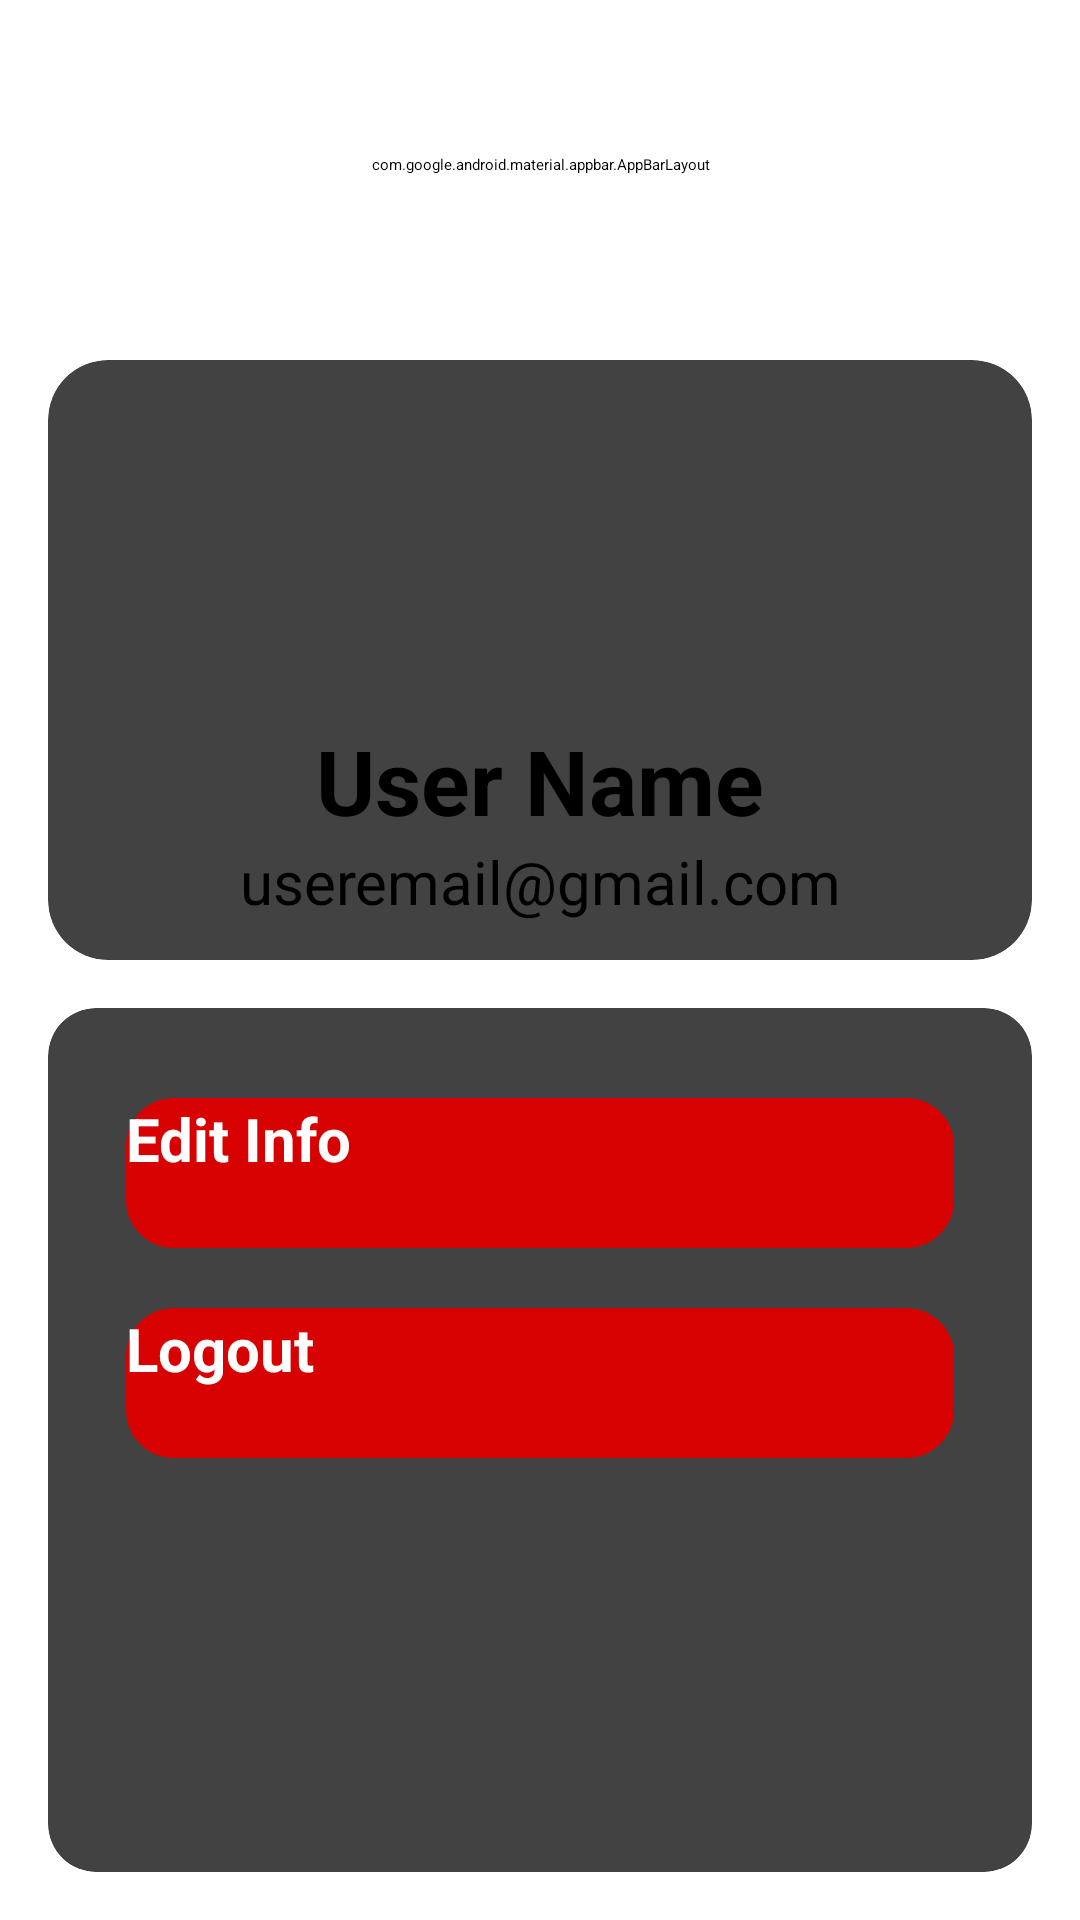

The Android layout XML behind this screen, and the referenced resources:
<!-- AndroidManifest.xml: application theme Theme.ToDoNote -->
<!-- res/layout/profile_screen_layout.xml -->
<?xml version="1.0" encoding="utf-8"?>
<androidx.constraintlayout.widget.ConstraintLayout android:id="@+id/user_profile"
    xmlns:android="http://schemas.android.com/apk/res/android"
    android:layout_width="match_parent"
    android:layout_height="match_parent"
    android:background="@drawable/background_img"
    xmlns:app="http://schemas.android.com/apk/res-auto">


    <com.google.android.material.appbar.AppBarLayout
        android:layout_marginTop="20dp"
        android:id="@+id/user_profile_appbar"
        android:layout_width="match_parent"
        android:layout_height="70dp"
        android:background="@android:color/transparent"
        android:backgroundTint="@android:color/transparent"
        app:layout_constraintTop_toTopOf="parent"
        >
        <LinearLayout
            android:layout_width="match_parent"
            android:layout_height="match_parent"
            android:orientation="horizontal"
            android:gravity="center_vertical"
            >
            <ImageButton
                android:id="@+id/back_profile_btn"
                android:layout_width="50dp"
                android:layout_height="50dp"
                android:src="@drawable/arrow_back"
                android:background="@android:color/transparent"
                android:importantForAccessibility="no"
                app:tint="@color/white"
                />

            <TextView
                android:id="@+id/app_bar_profile_title"
                android:layout_width="170dp"
                android:layout_height="wrap_content"
                android:gravity="start"
                android:text="USER PROFILE"
                android:textSize="20sp"
                android:textStyle="bold"
                android:paddingStart="10dp"
                android:textColor="@color/white"
                app:layout_constraintBaseline_toTopOf="parent"
                />


        </LinearLayout>
    </com.google.android.material.appbar.AppBarLayout>

    <androidx.cardview.widget.CardView
        android:id="@+id/profile_info"
        android:layout_width="match_parent"
        android:layout_height="200dp"
        android:layout_marginTop="30dp"
        app:cardCornerRadius="20dp"
        app:layout_constraintTop_toBottomOf="@+id/user_profile_appbar"
        android:layout_marginHorizontal="16dp"
        >
        <LinearLayout
            android:layout_width="match_parent"
            android:layout_height="match_parent"
            android:scrollbars="vertical"
            android:orientation="vertical"
            >

            <androidx.cardview.widget.CardView
                android:layout_width="100dp"
                android:layout_height="100dp"
                android:layout_gravity="center"
                app:cardCornerRadius="80dp"
                android:layout_marginTop="10dp"
                >
                <ImageView
                    android:id="@+id/user_image"
                    android:layout_width="match_parent"
                    android:layout_height="match_parent"
                    android:src="@drawable/background_img"
                    android:scaleType="fitXY"
                    />
            </androidx.cardview.widget.CardView>
            <TextView
                android:id="@+id/user_name"
                android:layout_width="match_parent"
                android:layout_height="wrap_content"
                android:layout_marginTop="10dp"
                android:gravity="center"
                android:text="User Name"
                android:textSize="30sp"
                android:textStyle="bold"
                android:lines="1"
                />
            <TextView
                android:id="@+id/user_email"
                android:layout_width="match_parent"
                android:layout_height="wrap_content"
                android:gravity="center"
                android:text="useremail@gmail.com"
                android:textSize="20sp"
                android:lines="1"
                />

        </LinearLayout>

    </androidx.cardview.widget.CardView>


    <androidx.cardview.widget.CardView
        android:id="@+id/edit_screen"
        android:layout_width="match_parent"
        android:layout_height="0dp"
        app:layout_constraintTop_toBottomOf="@+id/profile_info"
        app:layout_constraintBottom_toBottomOf="parent"
        android:layout_margin="16dp"
        app:cardCornerRadius="16dp"
        >

        <LinearLayout
            android:layout_width="match_parent"
            android:layout_height="match_parent"
            android:layout_margin="10dp"
            android:orientation="vertical"
            android:scrollbarAlwaysDrawVerticalTrack="true"
            android:gravity="top"
            android:scrollbars="vertical">


            <androidx.appcompat.widget.AppCompatButton
                android:id="@+id/edit_button"
                android:layout_width="match_parent"
                android:layout_height="50dp"
                android:layout_marginHorizontal="16dp"
                android:layout_marginTop="20dp"
                android:background="@drawable/roundable_button"
                android:backgroundTint="@color/button_color"
                android:text="Edit Info"
                android:textColor="@color/white"
                android:textSize="20sp"
                android:textStyle="bold" />

            <androidx.appcompat.widget.AppCompatButton
                android:id="@+id/log_out_button"
                android:layout_width="match_parent"
                android:layout_height="50dp"
                android:layout_marginHorizontal="16dp"
                android:layout_marginTop="20dp"
                android:background="@drawable/roundable_button"
                android:backgroundTint="@color/button_color"
                android:text="Logout"
                android:textColor="@color/white"
                android:textSize="20sp"
                android:textStyle="bold" />
        </LinearLayout>


    </androidx.cardview.widget.CardView>


</androidx.constraintlayout.widget.ConstraintLayout>
<!-- resources referenced by this layout -->
<resources>
  <color name="button_color">#D70101</color>
  <color name="white">#FFFFFFFF</color>
  <!-- drawable arrow_back (drawable) -->
  <vector
      xmlns:android="http://schemas.android.com/apk/res/android"
      android:autoMirrored="true"
      android:height="35dp"
      android:tint="#000000"
      android:viewportHeight="24"
      android:viewportWidth="24"
      android:width="40dp">
  
        
      <path android:fillColor="@android:color/black"
          android:pathData="M20,11H7.83l5.59,-5.59L12,4l-8,8 8,8 1.41,-1.41L7.83,13H20v-2z"/>
      
  </vector>
  <!-- drawable roundable_button (drawable) -->
  <?xml version="1.0" encoding="utf-8"?>
  <shape xmlns:android="http://schemas.android.com/apk/res/android"
      android:shape="rectangle">
  
  
      <stroke
          android:width="4dp"
          android:color="@color/white" />
  
      <corners android:radius="14dp"/>
  </shape>
</resources>
